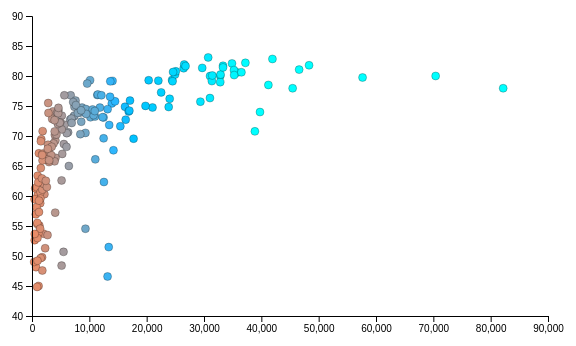
D3 v4 page, settled after 480 driven frames (8 s of simulated time); the page loaded 1 data file(s).


// ── visualization.js
(function() {
    var margin = { top: 50, left: 50, right: 50, bottom: 50},
    height = 400 - margin.top - margin.bottom,
    width = 616 - margin.left - margin.right;

  // What is this???
  var svg = d3.select("#chart-1")
        .append("svg")
        .attr("height", height + margin.top + margin.bottom)
        .attr("width", width + margin.left + margin.right)
        .append("g")
        .attr("transform", "translate(" + margin.left + "," + margin.top + ")");

  var xPositionScale = d3.scaleLinear().domain([0,90000]).range([0, width]);
  var yPositionScale = d3.scaleLinear().domain([40,90]).range([height, 0]);
  var colorScale = d3.scaleLinear().domain([0,10000]).range(['#ef8a62', '#67a9cf'])

  d3.queue()
    .defer(d3.csv, "le_gdp_pop-2010.csv")
    .await(ready)

  function ready(error, datapoints) {
    svg.selectAll("circle")
      .data(datapoints)
      .enter().append("circle")
      .attr("r", 4)
      .attr("cx", function(d) {
        return xPositionScale(d.GDP_per_capita)
      })
      .attr("cy", function(d) {
        return yPositionScale(d.life_expectancy)
      })
      .attr("fill", function(d) {
        return colorScale(d.GDP_per_capita)
      })
      .attr("stroke-width", 0.25)
      .attr("stroke", "black")

    var xAxis = d3.axisBottom(xPositionScale);
    svg.append("g")
      .attr("class", "axis x-axis")
      .attr("transform", "translate(0," + (height) + ")")
      .call(xAxis);

    var yAxis = d3.axisLeft(yPositionScale);
    svg.append("g")
      .attr("class", "axis y-axis")
      .call(yAxis);

  }
})();

### data: le_gdp_pop-2010.csv
Country, Continent, Year, GDP_per_capita, life_expectancy, Population
Afghanistan, Asia, 2010, 1215, 59.61, 31411743
Albania, Europe, 2010, 6746, 76.78, 3204284
Algeria, Africa, 2010, 6301, 70.61, 35468208
Angola, Africa, 2010, 5498, 50.69, 19081912
Antigua and Barbuda, N. America, 2010, 13922, 75.44, 88710
Argentina, S. America, 2010, 14487, 75.77, 40412376
Armenia, Europe, 2010, 4599, 74.29, 3092072
Australia, Oceania, 2010, 34885, 82.09, 22268384
Austria, Europe, 2010, 35816, 80.59, 8393644
Azerbaijan, Europe, 2010, 9326, 70.52, 9187783
Bahamas, N. America, 2010, 21023, 74.76, 342877
Bahrain, Asia, 2010, 24013, 76.2, 1261835
Bangladesh, Asia, 2010, 1621, 69.45, 148692131
Barbados, N. America, 2010, 16224, 74.88, 273331
Belarus, Europe, 2010, 12490, 69.61, 9595421
Belgium, Europe, 2010, 32832, 80.01, 10712066
Belize, N. America, 2010, 7271, 73.24, 311627
Benin, Africa, 2010, 1439, 58.8, 8849892
Bhutan, Asia, 2010, 5274, 67.02, 725940
Bolivia, S. America, 2010, 4095, 66.36, 9929849
Bosnia and Herzegovina, Europe, 2010, 7596, 75.9, 3760149
Botswana, Africa, 2010, 13181, 46.59, 2006945
Brazil, S. America, 2010, 10195, 73.12, 194946470
Brunei, Asia, 2010, 45461, 77.96, 398920
Bulgaria, Europe, 2010, 10990, 73.24, 7494332
Burkina Faso, Africa, 2010, 1278, 55.08, 16468714
Burundi, Africa, 2010, 468.4, 52.64, 8382849
Cambodia, Asia, 2010, 1858, 70.81, 14138255
Cameroon, Africa, 2010, 2018, 53.72, 19598889
Canada, N. America, 2010, 35219, 80.99, 34016593
Cape Verde, Africa, 2010, 3656, 74.09, 495999
Central African Rep., Africa, 2010, 701.7, 48.14, 4401051
Chad, Africa, 2010, 1760, 49.79, 11227208
Chile, S. America, 2010, 14038, 79.17, 17113688
China, Asia, 2010, 7406, 74.87, 1341335152
Colombia, S. America, 2010, 7418, 73.42, 46294841
Comoros, Africa, 2010, 1023, 60.22, 734750
Congo, Dem. Rep., Africa, 2010, 373.6, 49.01, 65965795
Congo, Rep., Africa, 2010, 4049, 57.23, 4042899
Costa Rica, N. America, 2010, 10123, 79.28, 4658887
Cote d'Ivoire, Africa, 2010, 1512, 49.64, 19737800
Croatia, Europe, 2010, 13616, 76.54, 4403330
Cuba, N. America, 2010, 9626, 78.74, 11257979
Cyprus, Europe, 2010, 24437, 79.35, 1103647
Czech Rep., Europe, 2010, 22527, 77.27, 10492960
Denmark, Europe, 2010, 32829, 78.97, 5550142
Djibouti, Africa, 2010, 2166, 60.31, 888716
Dominican Rep., N. America, 2010, 6664, 72.73, 9927320
Ecuador, S. America, 2010, 7183, 75.65, 14464739
Egypt, Africa, 2010, 6060, 70.48, 81121077
El Salvador, N. America, 2010, 5677, 71.88, 6192993
Equatorial Guinea, Africa, 2010, 13384, 51.48, 700401
Eritrea, Africa, 2010, 561.1, 61.27, 5253676
Estonia, Europe, 2010, 16866, 74.09, 1341140
Ethiopia, Africa, 2010, 871.8, 61.49, 82949541
Fiji, Oceania, 2010, 4075, 69.26, 860623
Finland, Europe, 2010, 31053, 79.99, 5364546
France, Europe, 2010, 29691, 81.35, 62787427
Gabon, Africa, 2010, 12543, 62.33, 1505463
Gambia, Africa, 2010, 793.6, 58.11, 1728394
... 128 more rows